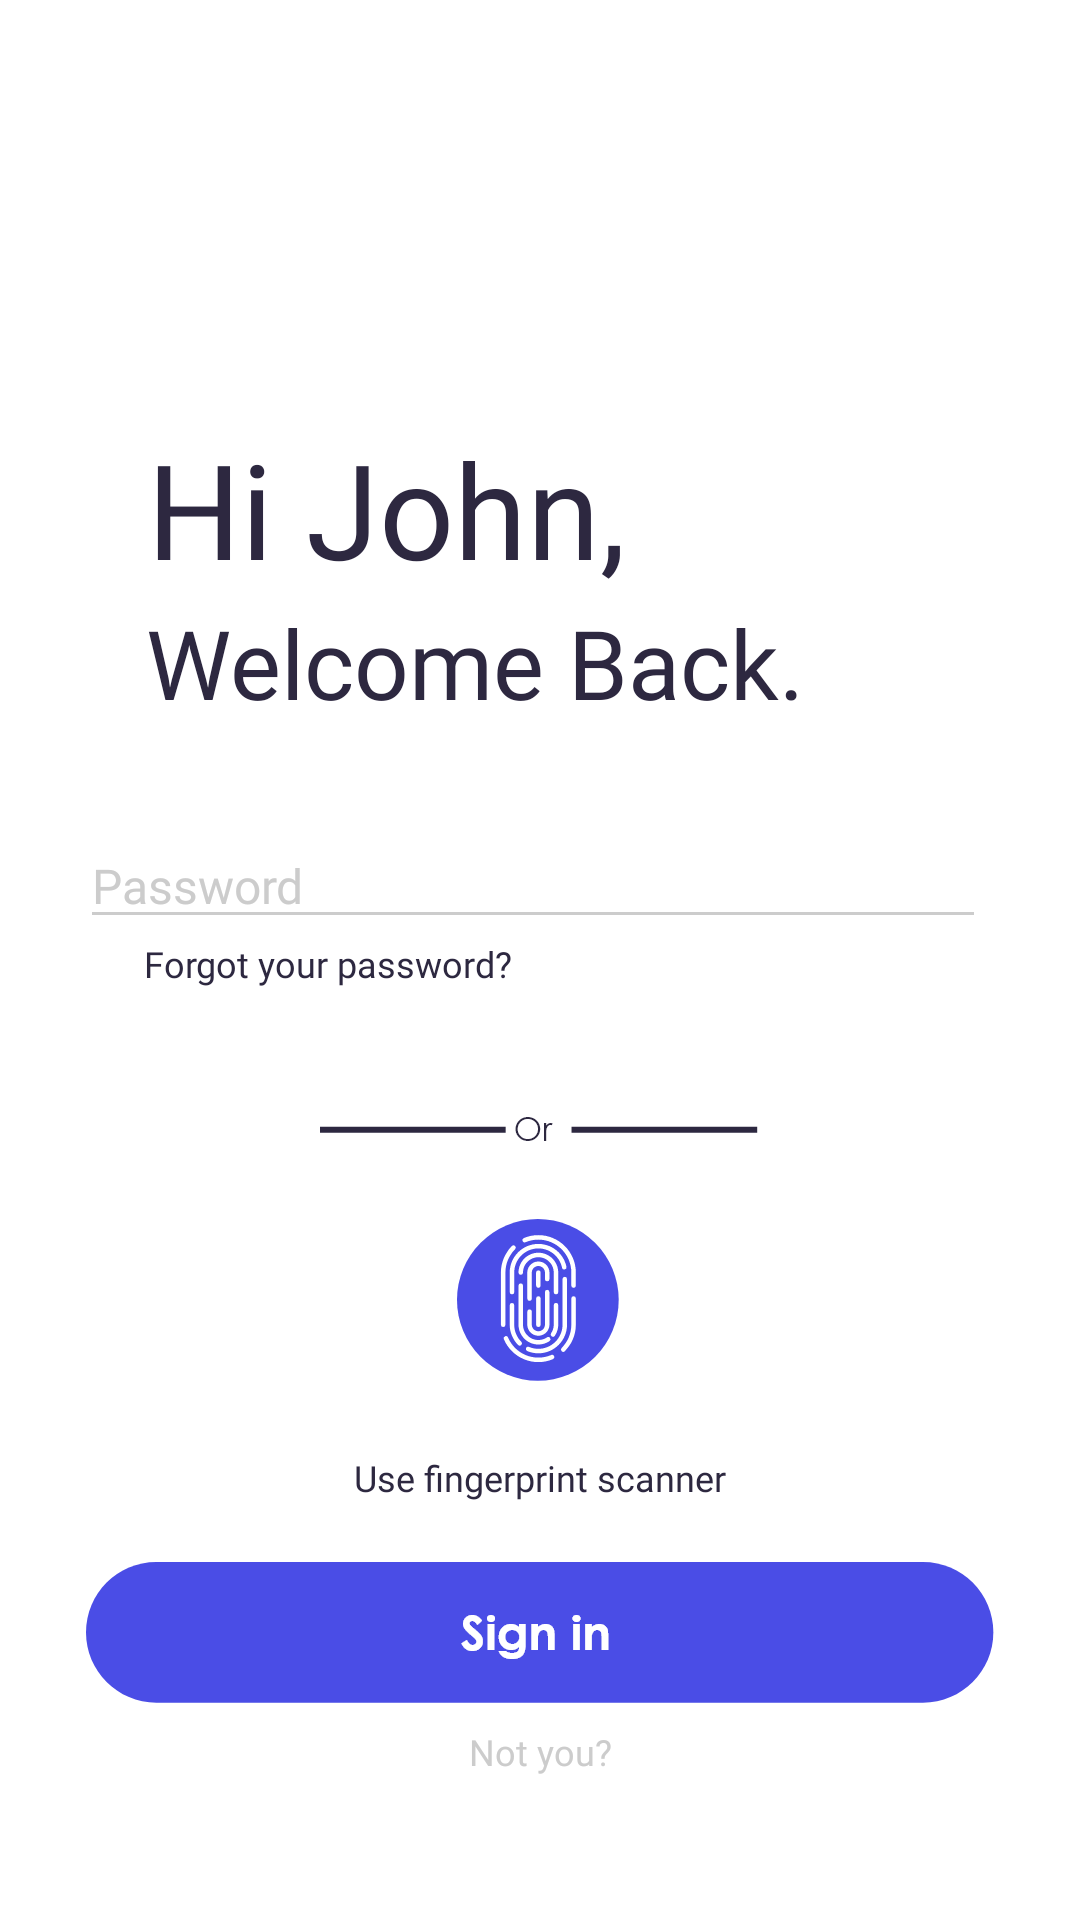

Reconstruct the res/layout file that produces this screen, plus the resources it refers to.
<!-- AndroidManifest.xml: application theme Theme.BeaconSmarthome -->
<!-- res/layout/welcome_back.xml -->
<?xml version="1.0" encoding="utf-8"?>
<androidx.constraintlayout.widget.ConstraintLayout xmlns:android="http://schemas.android.com/apk/res/android"
    xmlns:app="http://schemas.android.com/apk/res-auto"
    xmlns:tools="http://schemas.android.com/tools"
    android:layout_width="match_parent"
    android:layout_height="match_parent"
    android:background="@color/white"
    tools:context=".WelcomeBackActivity">


    <TextView
        android:id="@+id/HiJohn"
        android:layout_width="wrap_content"
        android:layout_height="wrap_content"
        android:layout_marginTop="140dp"
        android:fontFamily="@font/mbold"
        android:text="Hi John,"
        android:textColor="#2D2840"
        android:textSize="44sp"
        app:layout_constraintHorizontal_bias="0.244"
        app:layout_constraintLeft_toLeftOf="parent"
        app:layout_constraintRight_toRightOf="parent"
        app:layout_constraintTop_toTopOf="parent"
        app:layout_goneMarginTop="50dp" />

    <TextView
        android:id="@+id/welcomeback"
        android:layout_width="wrap_content"
        android:layout_height="wrap_content"
        android:layout_marginTop="0.7dp"
        android:fontFamily="@font/mmed"
        android:text="Welcome Back."
        android:textColor="#2D2840"
        android:textSize="32sp"
        app:layout_constraintHorizontal_bias="0.345"
        app:layout_constraintLeft_toLeftOf="parent"
        app:layout_constraintRight_toRightOf="parent"
        app:layout_constraintTop_toBottomOf="@+id/HiJohn"
        app:layout_goneMarginTop="50dp" />

    <EditText
        android:id="@+id/editTextTextPassword"
        android:layout_width="302dp"
        android:layout_height="wrap_content"
        android:layout_marginTop="32dp"
        android:backgroundTint="@color/grey"
        android:ems="10"
        android:fontFamily="@font/mmed"
        android:hint="Password"
        android:inputType="textPassword"
        android:textColor="#2D2840"
        android:textColorHighlight="#4A4DE6"
        android:textColorHint="#CCCCCC"
        android:textColorLink="#4A4DE6"
        android:textSize="16sp"
        app:layout_constraintEnd_toEndOf="parent"
        app:layout_constraintHorizontal_bias="0.460"
        app:layout_constraintStart_toStartOf="parent"
        app:layout_constraintTop_toBottomOf="@+id/welcomeback" />

    <TextView
        android:id="@+id/forgotpassword"
        android:layout_width="wrap_content"
        android:layout_height="wrap_content"
        android:fontFamily="@font/mmed"
        android:text="Forgot your password?"
        android:textColor="#2D2840"
        android:textSize="12sp"
        app:layout_constraintHorizontal_bias="0.202"
        app:layout_constraintLeft_toLeftOf="parent"
        app:layout_constraintRight_toRightOf="parent"
        app:layout_constraintTop_toBottomOf="@+id/editTextTextPassword"
        app:layout_goneMarginTop="50dp" />

    <ImageView
        android:id="@+id/or"
        android:layout_width="wrap_content"
        android:layout_height="wrap_content"
        android:layout_marginTop="40dp"
        android:src="@drawable/or"
        app:layout_constraintHorizontal_bias="0.498"
        app:layout_constraintLeft_toLeftOf="parent"
        app:layout_constraintRight_toRightOf="parent"
        app:layout_constraintTop_toBottomOf="@+id/forgotpassword"
        tools:ignore="MissingConstraints" />

    <ImageButton
        android:id="@+id/fingerprint"
        android:layout_width="wrap_content"
        android:layout_height="wrap_content"
        android:layout_marginTop="24dp"
        android:background="#00FFFFFF"
        app:layout_constraintEnd_toEndOf="parent"
        app:layout_constraintHorizontal_bias="0.498"
        app:layout_constraintStart_toStartOf="parent"
        app:layout_constraintTop_toBottomOf="@+id/or"
        app:srcCompat="@drawable/bttn_finger_scan"
        tools:ignore="MissingConstraints" />

    <TextView
        android:id="@+id/Use_fingerprint_button"
        android:layout_width="wrap_content"
        android:layout_height="wrap_content"
        android:layout_marginTop="24dp"
        android:fontFamily="@font/mmed"
        android:text="Use fingerprint scanner"
        android:textColor="#2D2840"
        android:textSize="12sp"
        app:layout_constraintLeft_toLeftOf="parent"
        app:layout_constraintRight_toRightOf="parent"
        app:layout_constraintTop_toBottomOf="@+id/fingerprint"
        app:layout_goneMarginTop="50dp"
        tools:ignore="MissingConstraints" />

    <ImageButton
        android:id="@+id/signin"
        android:layout_width="wrap_content"
        android:layout_height="wrap_content"
        android:layout_marginTop="20dp"
        android:background="#00FFFFFF"
        app:layout_constraintEnd_toEndOf="parent"
        app:layout_constraintStart_toStartOf="parent"
        app:layout_constraintTop_toBottomOf="@+id/Use_fingerprint_button"
        app:srcCompat="@drawable/bttn_sign_in"
        tools:ignore="MissingConstraints" />

    <TextView
        android:id="@+id/not_you"
        android:layout_width="wrap_content"
        android:layout_height="wrap_content"
        android:layout_marginTop="8dp"
        android:fontFamily="@font/mmed"
        android:text="Not you?"
        android:textColor="#CCCCCC"
        android:textSize="12sp"
        app:layout_constraintLeft_toLeftOf="parent"
        app:layout_constraintRight_toRightOf="parent"
        app:layout_constraintTop_toBottomOf="@+id/signin"
        app:layout_goneMarginTop="50dp"
        tools:ignore="MissingConstraints" />


</androidx.constraintlayout.widget.ConstraintLayout>
<!-- resources referenced by this layout -->
<resources>
  <color name="grey">#CCCCCC</color>
  <!-- drawable bttn_finger_scan: png bitmap (drawable-hdpi, 4291 bytes) -->
  <!-- drawable bttn_sign_in: png bitmap (drawable-hdpi, 3494 bytes) -->
  <!-- drawable or: png bitmap (drawable-hdpi, 608 bytes) -->
  <style name="Theme.BeaconSmarthome" parent="Theme.MaterialComponents.DayNight.NoActionBar">
          
          <item name="colorPrimary">@color/purple_500</item>
          <item name="colorPrimaryVariant">@color/purple_700</item>
          <item name="colorOnPrimary">@color/white</item>
          
          <item name="colorSecondary">@color/teal_200</item>
          <item name="colorSecondaryVariant">@color/teal_700</item>
          <item name="colorOnSecondary">@color/black</item>
          
          <item name="android:statusBarColor" tools:targetApi="l">?attr/colorPrimaryVariant</item>
          
      </style>
  <!-- not gathered from this repository: default colours our renderer supplied (Android Studio template values) -->
  <color name="purple_500">#FF6200EE</color>
  <color name="purple_700">#FF3700B3</color>
  <color name="teal_200">#FF03DAC5</color>
  <color name="teal_700">#FF018786</color>
  <color name="black">#FF000000</color>
  <color name="white">#FFFFFFFF</color>
</resources>
